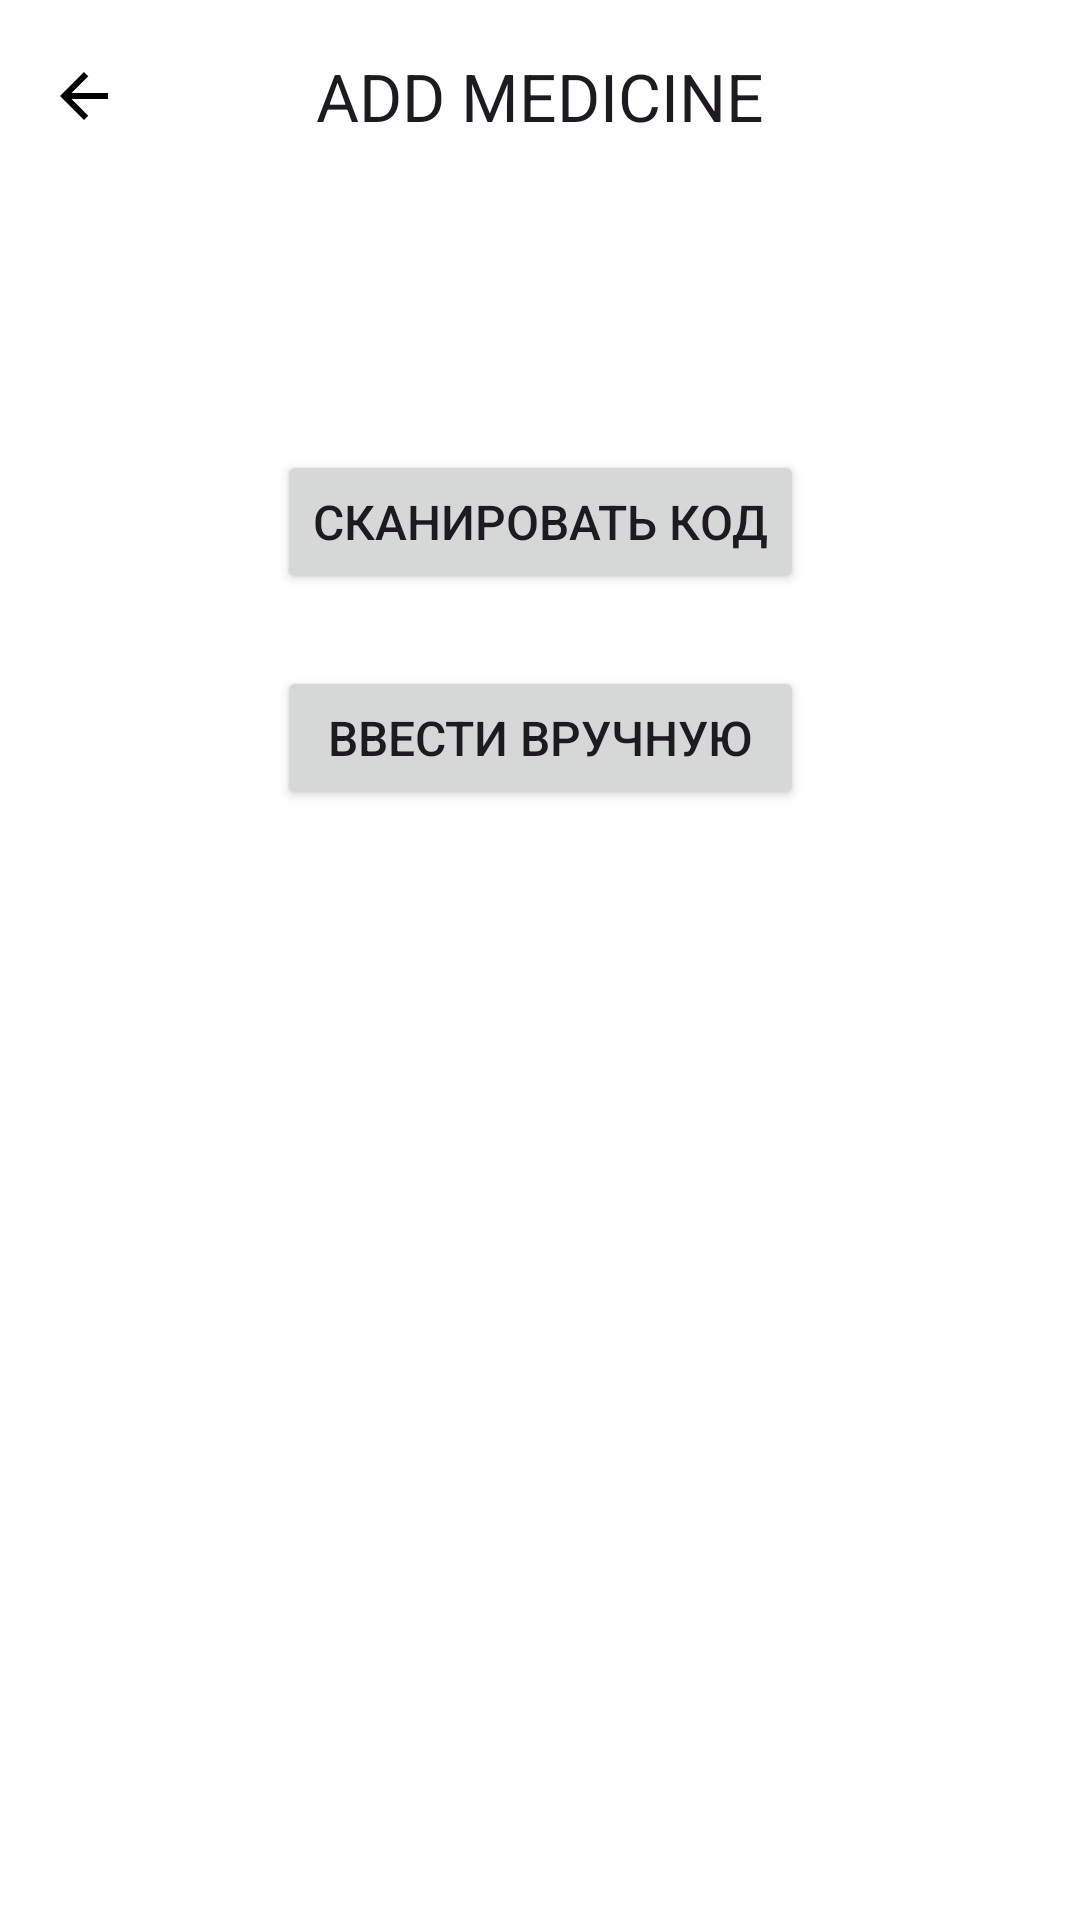

The Android layout XML behind this screen, and the referenced resources:
<!-- AndroidManifest.xml: application theme Theme.MedicineCabinet -->
<!-- res/layout/fragment_how_to_add.xml -->
<?xml version="1.0" encoding="utf-8"?>
<layout xmlns:android="http://schemas.android.com/apk/res/android"
    xmlns:app="http://schemas.android.com/apk/res-auto"
    xmlns:tools="http://schemas.android.com/tools"
    tools:context=".addMedicine.howToAdd.HowToAddFragment">

    <androidx.constraintlayout.widget.ConstraintLayout
        android:layout_width="match_parent"
        android:layout_height="match_parent">

        <Button
            android:id="@+id/btnCamera"
            android:layout_width="wrap_content"
            android:layout_height="wrap_content"
            android:layout_marginTop="150dp"
            android:text="Сканировать код"
            android:textColorLink="#EF6C00"
            android:textSize="@dimen/text_btn_medium"
            app:layout_constraintEnd_toEndOf="parent"
            app:layout_constraintStart_toStartOf="parent"
            app:layout_constraintTop_toTopOf="parent" />

        <Button
            android:id="@+id/btnManual"
            android:layout_width="0dp"
            android:layout_height="wrap_content"
            android:layout_marginTop="24dp"
            android:text="Ввести вручную"
            android:textColorLink="#EF6C00"
            android:textSize="@dimen/text_btn_medium"
            app:layout_constraintEnd_toEndOf="@+id/btnCamera"
            app:layout_constraintStart_toStartOf="@+id/btnCamera"
            app:layout_constraintTop_toBottomOf="@+id/btnCamera" />

        <com.google.android.material.appbar.MaterialToolbar
            android:id="@+id/toolbar"
            android:layout_width="match_parent"
            android:layout_height="wrap_content"
            android:background="?attr/colorSurface"
            android:minHeight="?attr/actionBarSize"
            android:theme="?attr/actionBarTheme"
            app:navigationIcon="@drawable/ic_arrow_back"
            app:title="ADD MEDICINE"
            app:titleCentered="true"
            app:layout_constraintEnd_toEndOf="parent"
            app:layout_constraintStart_toStartOf="parent"
            app:layout_constraintTop_toTopOf="parent" />

    </androidx.constraintlayout.widget.ConstraintLayout>


</layout>
<!-- resources referenced by this layout -->
<resources>
  <dimen name="text_btn_medium">16sp</dimen>
  <!-- drawable ic_arrow_back (drawable) -->
  <?xml version="1.0" encoding="utf-8"?>
  <vector xmlns:android="http://schemas.android.com/apk/res/android"
      android:width="24dp"
      android:height="24dp"
      android:viewportWidth="24"
      android:viewportHeight="24">
      <path
          android:fillColor="@android:color/black"
          android:pathData="M20,11H7.83l5.59-5.59L12,4l-8,8 8,8 1.41-1.41L7.83,13H20v-2z" />
  </vector>
  <style name="Theme.MedicineCabinet" parent="Base.Theme.MedicineCabinet" />
  <style name="Base.Theme.MedicineCabinet" parent="Theme.Material3.DayNight.NoActionBar">
          
          <item name="android:windowBackground">@android:color/white</item>
  
          
          <item name="colorSurface">@android:color/white</item>
          <item name="colorSurfaceVariant">@android:color/white</item>
          <item name="colorSurfaceContainer">@android:color/white</item>
          <item name="colorSurfaceContainerLow">@android:color/white</item>
          <item name="colorSurfaceContainerHigh">@android:color/white</item>
      </style>
</resources>
